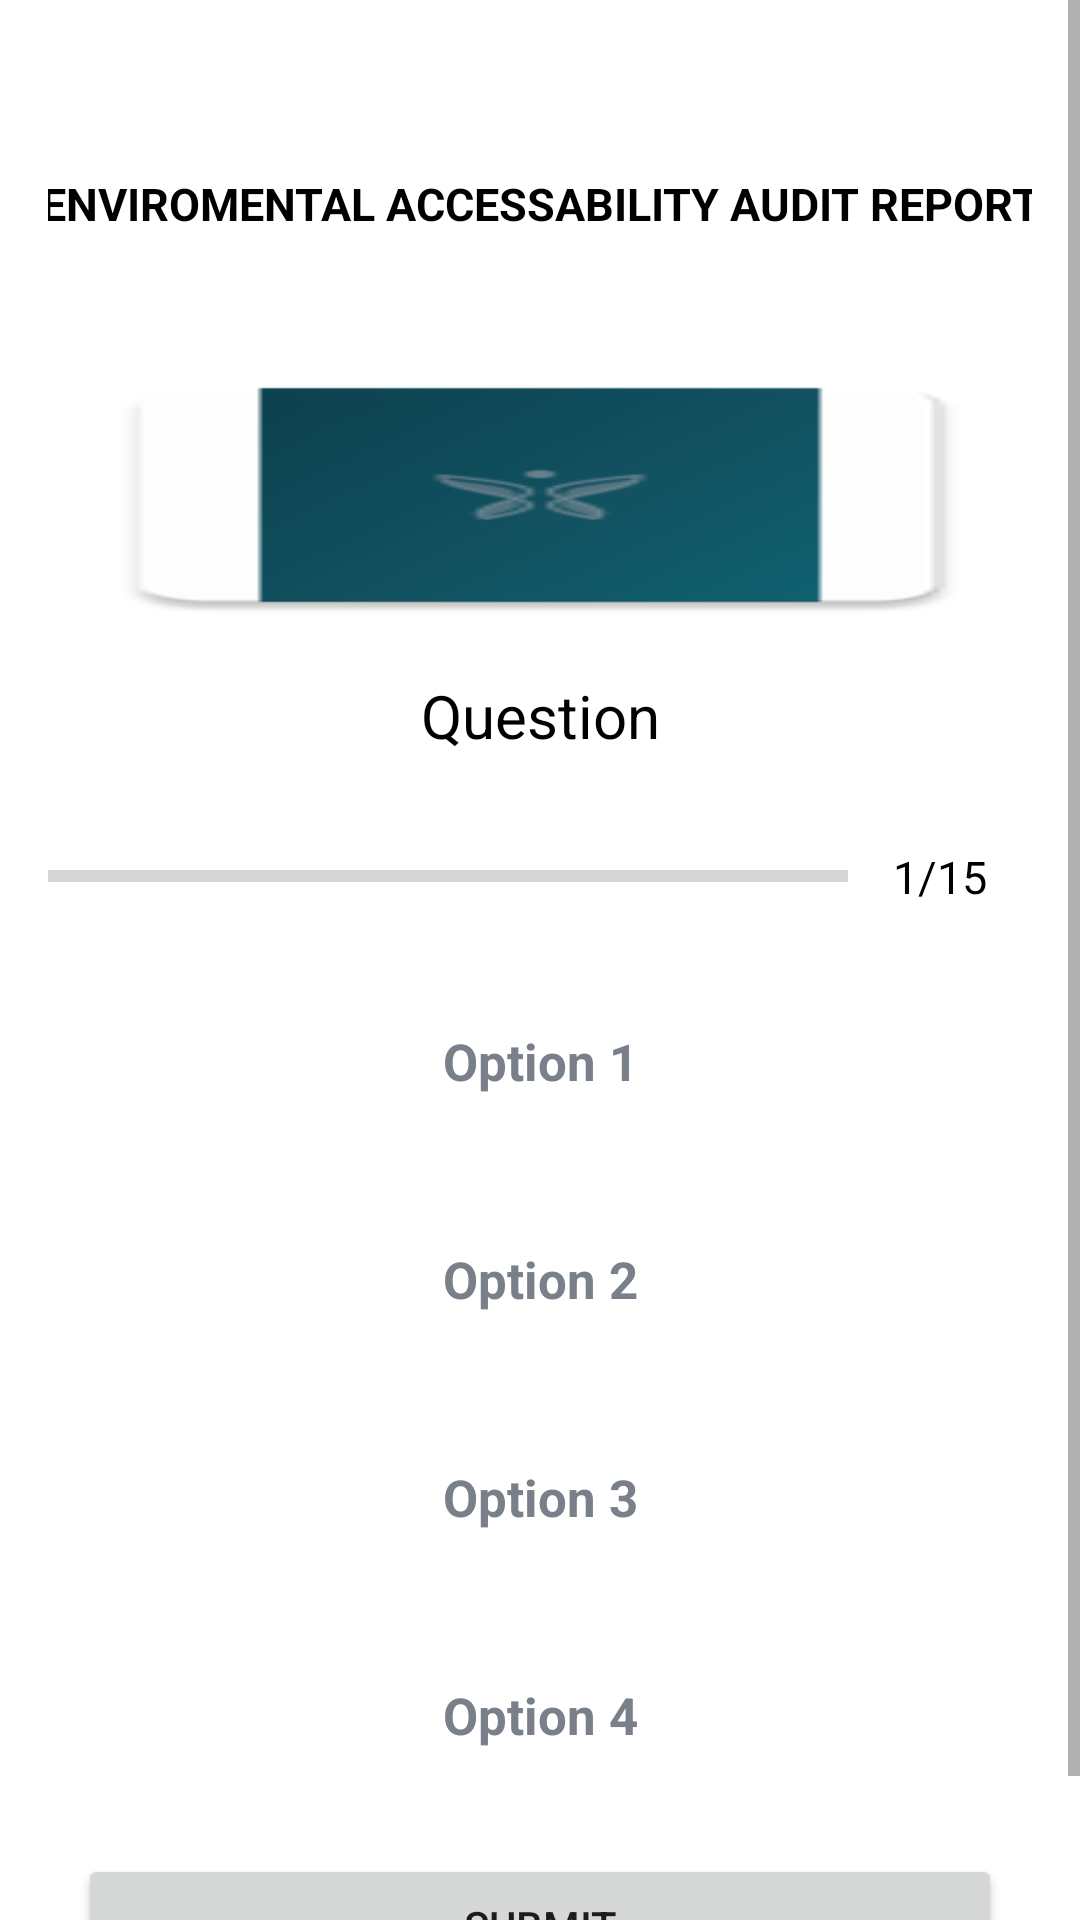

This screen was rendered from an Android layout file. Write that file and the resources it references.
<!-- AndroidManifest.xml: application theme Theme.Assess -->
<!-- res/layout/fragment_game.xml -->
<?xml version="1.0" encoding="utf-8"?>
<layout xmlns:tools="http://schemas.android.com/tools"
    xmlns:android="http://schemas.android.com/apk/res/android">

    <ScrollView
        android:layout_width="wrap_content"
        android:layout_height="match_parent"
        android:fillViewport="true">


        <LinearLayout
            android:layout_width="match_parent"
            android:layout_height="wrap_content"
            android:gravity="center"
            android:orientation="vertical"
            android:background="@color/white"
            android:padding="16dp"
            tools:context=".QuizQuestionsActivity">

            <TextView

                android:layout_width="372dp"
                android:layout_height="84dp"
                android:layout_margin="10dp"
                android:gravity="center"
                android:text="Enviromental Accessability Audit Report"
                android:textAllCaps="true"
                android:textColor="@color/black"
                android:textSize="15sp"
                android:textStyle="bold" />

            <ImageView
                android:id="@+id/imageView"
                android:layout_width="336dp"
                android:layout_height="90dp"
                android:adjustViewBounds="true"
                android:scaleType="fitXY"
                android:src="@mipmap/canada" />

            <TextView
                android:id="@+id/tv_question"
                android:layout_width="match_parent"
                android:layout_height="wrap_content"
                android:layout_margin="15dp"
                android:gravity="center"
                android:text="Question"
                android:textColor="@color/black"
                android:textSize="20sp" />

            <LinearLayout
                android:id="@+id/ll_progressbar"
                android:layout_width="match_parent"
                android:layout_height="wrap_content"
                android:gravity="center_vertical"
                android:orientation="horizontal">

                <ProgressBar
                    android:id="@+id/pb"
                    style="?android:attr/progressBarStyleHorizontal"
                    android:layout_width="0dp"
                    android:layout_height="wrap_content"
                    android:layout_weight="1"
                    android:indeterminate="false"
                    android:max="15"
                    android:minHeight="50dp"
                    android:progress="0" />


                <TextView
                    android:id="@+id/tv_progress"
                    android:layout_width="wrap_content"
                    android:layout_height="wrap_content"
                    android:gravity="center"
                    android:padding="15dp"
                    android:text="1/15"
                    android:textColor="@color/black"
                    android:textSize="15sp" />


            </LinearLayout>


            <TextView
                android:id="@+id/tv_optionOne"
                android:layout_width="match_parent"
                android:layout_height="wrap_content"
                android:layout_margin="10dp"
                android:gravity="center"
                android:padding="15dp"

                android:text="Option 1"
                android:textColor="#7A8089"
                android:textSize="17sp"
                android:textStyle="bold" />


            <TextView
                android:id="@+id/tv_optionTwo"
                android:layout_width="match_parent"
                android:layout_height="wrap_content"
                android:layout_margin="10dp"
                android:gravity="center"
                android:padding="15dp"

                android:text="Option 2"
                android:textColor="#7A8089"
                android:textSize="17sp"
                android:textStyle="bold" />


            <TextView
                android:id="@+id/tv_optionThree"
                android:layout_width="match_parent"
                android:layout_height="wrap_content"
                android:layout_margin="10dp"
                android:gravity="center"
                android:padding="15dp"
                android:text="Option 3"

                android:textColor="#7A8089"
                android:textSize="17sp"
                android:textStyle="bold" />


            <TextView
                android:id="@+id/tv_optionFour"
                android:layout_width="match_parent"
                android:layout_height="wrap_content"
                android:layout_margin="10dp"
                android:gravity="center"
                android:padding="15dp"
                android:text="Option 4"

                android:textColor="#7A8089"

                android:textSize="17sp"
                android:textStyle="bold" />


            <Button
                android:id="@+id/btnSubmit"
                android:layout_width="match_parent"
                android:layout_height="wrap_content"
                android:layout_margin="10dp"
                android:text="SUBMIT" />


        </LinearLayout>
    </ScrollView>

</layout>
<!-- resources referenced by this layout -->
<resources>
  <color name="black">#FF000000</color>
  <color name="white">#FFFFFFFF</color>
  <!-- mipmap canada: png bitmap (mipmap-hdpi, 2522 bytes) -->
  <style name="Theme.Assess" parent="Theme.MaterialComponents.DayNight.DarkActionBar">
          
          <item name="colorPrimary">@color/purple_500</item>
          <item name="colorPrimaryVariant">@color/purple_700</item>
          <item name="colorOnPrimary">@color/white</item>
          
          <item name="colorSecondary">@color/teal_200</item>
          <item name="colorSecondaryVariant">@color/teal_700</item>
          <item name="colorOnSecondary">@color/black</item>
          
          <item name="android:statusBarColor">?attr/colorPrimaryVariant</item>
          
      </style>
  <color name="purple_500">#FF6200EE</color>
  <color name="purple_700">#FF3700B3</color>
  <color name="teal_200">#FF03DAC5</color>
  <color name="teal_700">#FF018786</color>
</resources>
